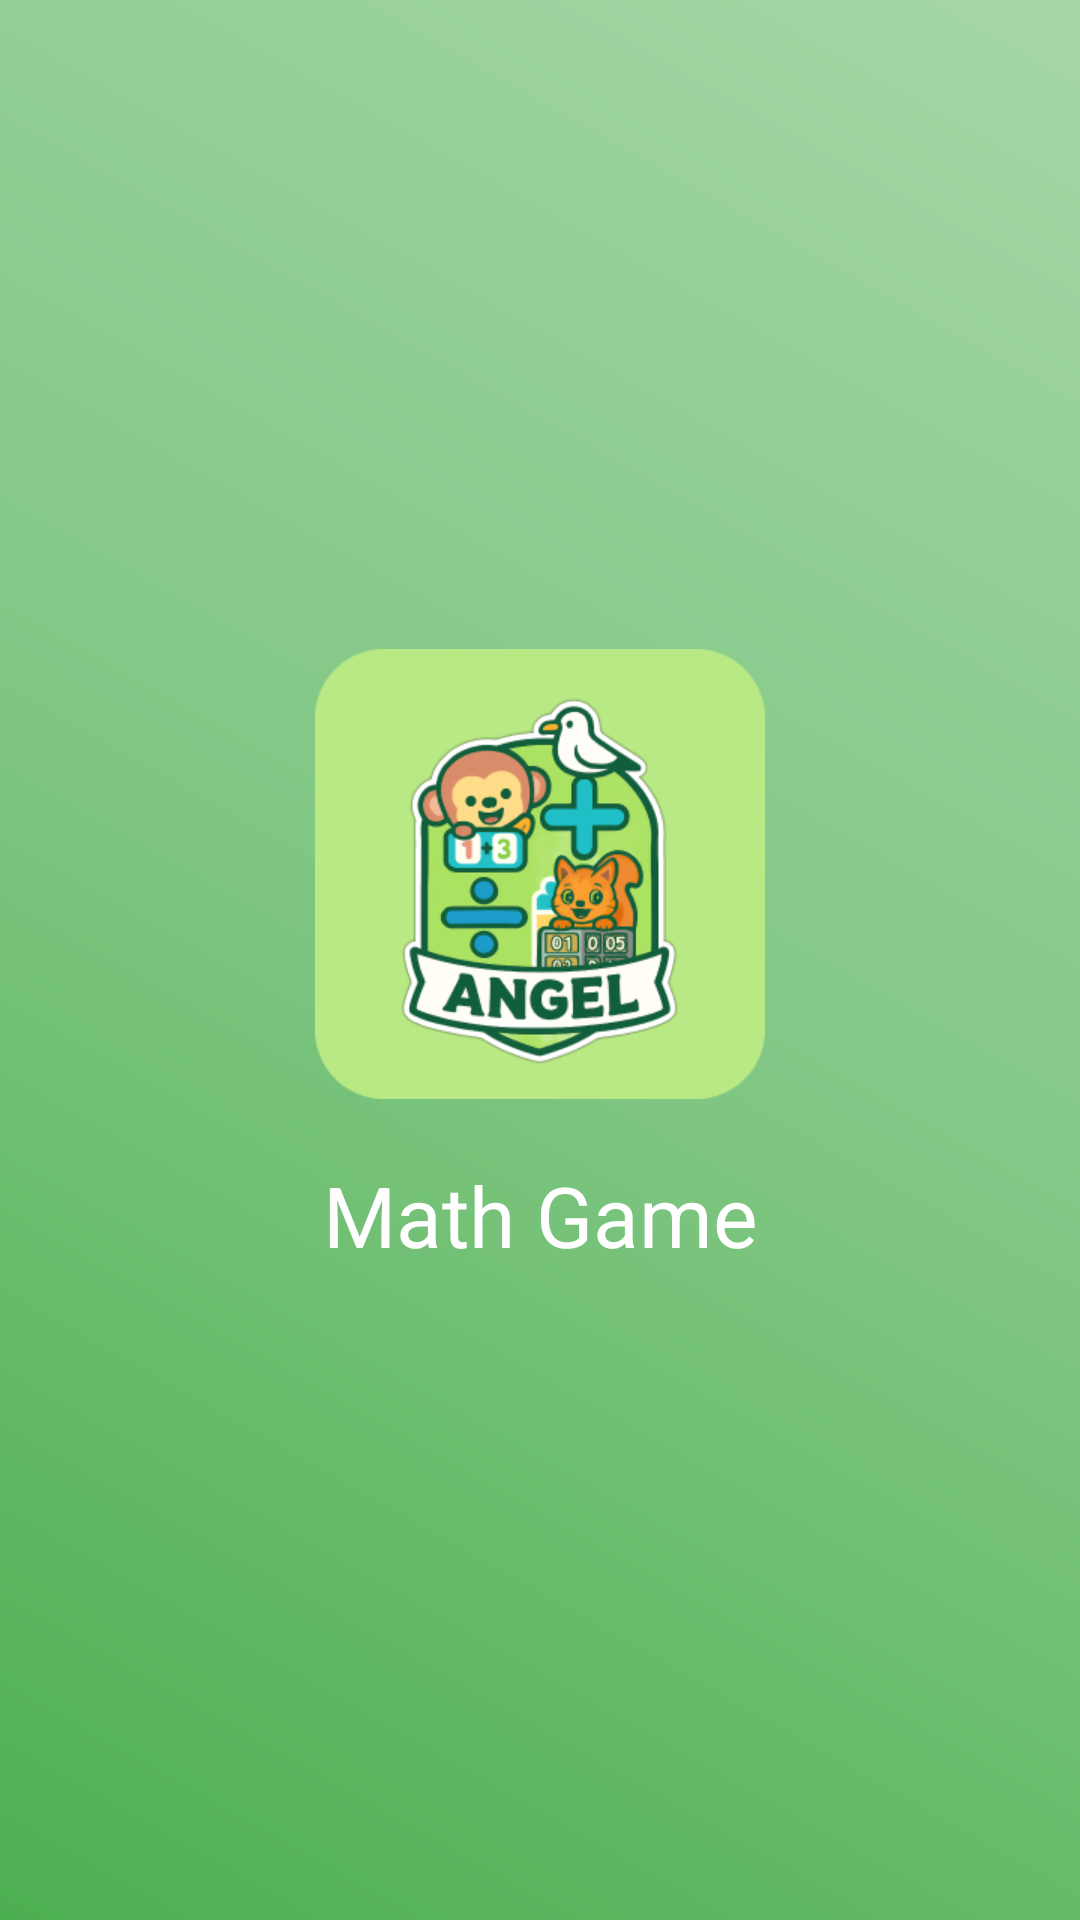

Reconstruct the res/layout file that produces this screen, plus the resources it refers to.
<!-- AndroidManifest.xml: application theme Theme.Maths_games -->
<!-- res/layout/activity_splash.xml -->
<?xml version="1.0" encoding="utf-8"?>
<RelativeLayout xmlns:android="http://schemas.android.com/apk/res/android"
    android:layout_width="match_parent"
    android:layout_height="match_parent"
    android:background="@drawable/bg_green_gradient"

    android:gravity="center">


    <ImageView
        android:id="@+id/logo"
        android:layout_width="wrap_content"
        android:layout_height="150dp"
        android:src="@drawable/logo"
        android:layout_centerInParent="true"
        android:adjustViewBounds="true"/>


    <TextView
        android:layout_width="match_parent"
        android:layout_height="wrap_content"
        android:id="@+id/appName"
        android:gravity="center"
        android:layout_below="@id/logo"
        android:layout_centerHorizontal="true"
        android:layout_marginTop="20dp"
        android:text="Math Game"
        android:textSize="28sp"
        android:textColor="#FFFFFF"
         />

</RelativeLayout>
<!-- resources referenced by this layout -->
<resources>
  <!-- drawable bg_green_gradient (drawable) -->
  <?xml version="1.0" encoding="utf-8"?>
  <shape
      android:shape="rectangle"
      xmlns:android="http://schemas.android.com/apk/res/android">
      <gradient
          android:angle="45"
          android:startColor="#4CAF50"
          android:centerColor="#81C784"
          android:endColor="#A5D6A7"
          android:type="linear" />
  
  </shape>
  <!-- drawable logo: png bitmap (drawable, 64135 bytes) -->
  <style name="Theme.Maths_games" parent="Base.Theme.Maths_games" />
  <style name="Base.Theme.Maths_games" parent="Theme.Material3.DayNight.NoActionBar">
          <item name="android:fitsSystemWindows">true</item>
          <item name="android:windowFullscreen">false</item>
          <item name="android:statusBarColor">@color/black</item>
          <item name="android:navigationBarColor">@color/black</item>
      </style>
  <color name="black">#FF000000</color>
</resources>
